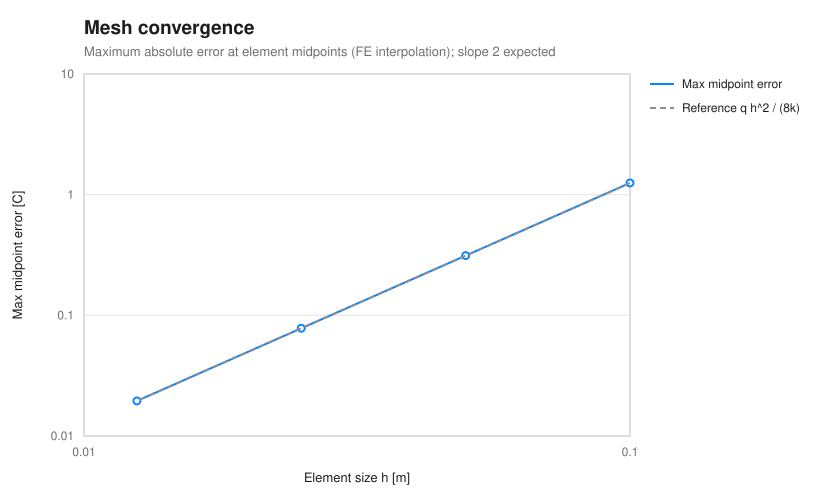

Source data for this figure (header and first rows):
elements, h_m, max_nodal_error_C, max_midpoint_error_C, observed_order
10, 0.1, 5.6843418860808015e-14, 1.25, 
20, 0.05, 2.5579538487363607e-13, 0.3125, 2
40, 0.025, 7.673861546209082e-13, 0.07812, 2
80, 0.0125, 1.1368683772161603e-12, 0.01953, 2
